Photos from the image-classification dataset "dataset_v4" in the GitHub repository yeonebin/v2. Its 11 classes are: concealed multiple targets, hammer, knife, multiple targets, pistol, plier, rifle, satellite model, snips, stiletto, wrench.

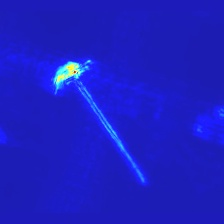
Label: hammer

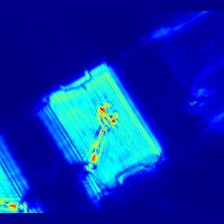
Label: wrench

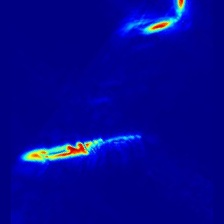
Label: stiletto

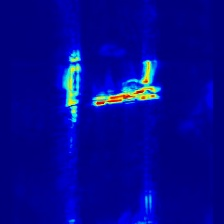
Label: multiple targets

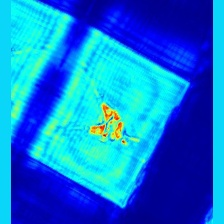
Label: plier

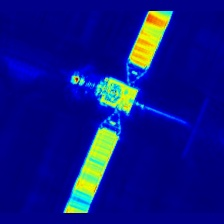
Label: satellite model
